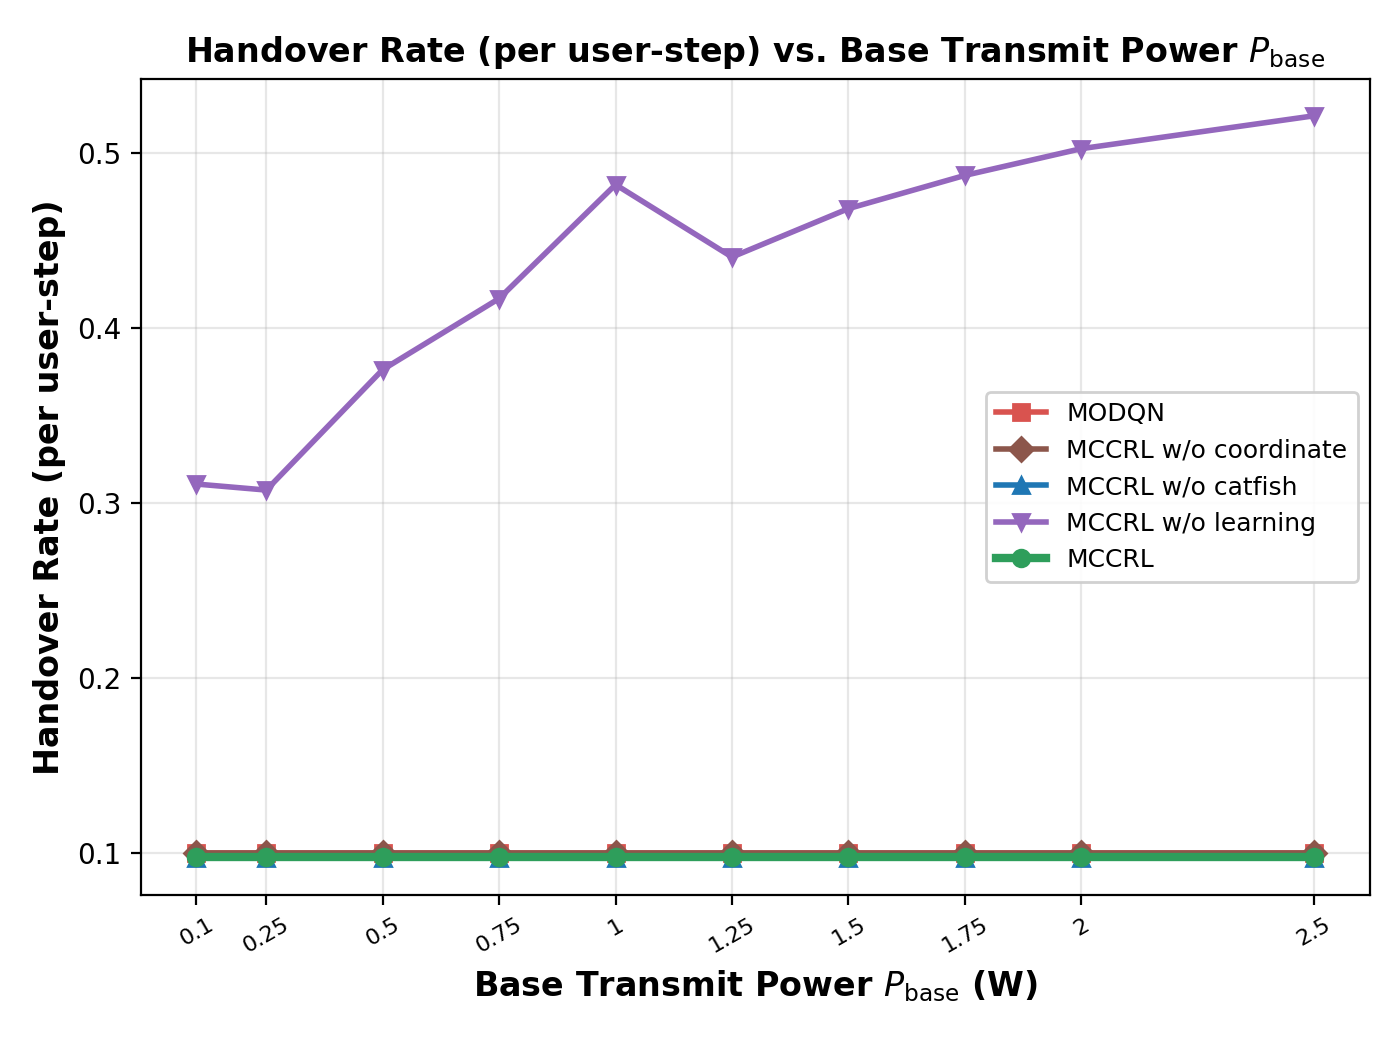

Source data for this figure (header and first rows):
Base Transmit Power P_base (W), MODQN, MCCRL w/o coordinate, MCCRL w/o catfish, MCCRL w/o learning, MCCRL
0.1, 0.1003, 0.1, 0.09725, 0.3108, 0.09819
0.25, 0.1003, 0.1, 0.09725, 0.3074, 0.09819
0.5, 0.1003, 0.1, 0.09725, 0.3761, 0.09819
0.75, 0.1003, 0.1, 0.09725, 0.4167, 0.09819
1.0, 0.1003, 0.1, 0.09725, 0.4817, 0.09819
1.25, 0.1003, 0.1, 0.09725, 0.4404, 0.09819
1.5, 0.1003, 0.1, 0.09725, 0.468, 0.09819
1.75, 0.1003, 0.1, 0.09725, 0.487, 0.09819
2.0, 0.1003, 0.1, 0.09725, 0.5022, 0.09819
2.5, 0.1003, 0.1, 0.09725, 0.521, 0.09819
